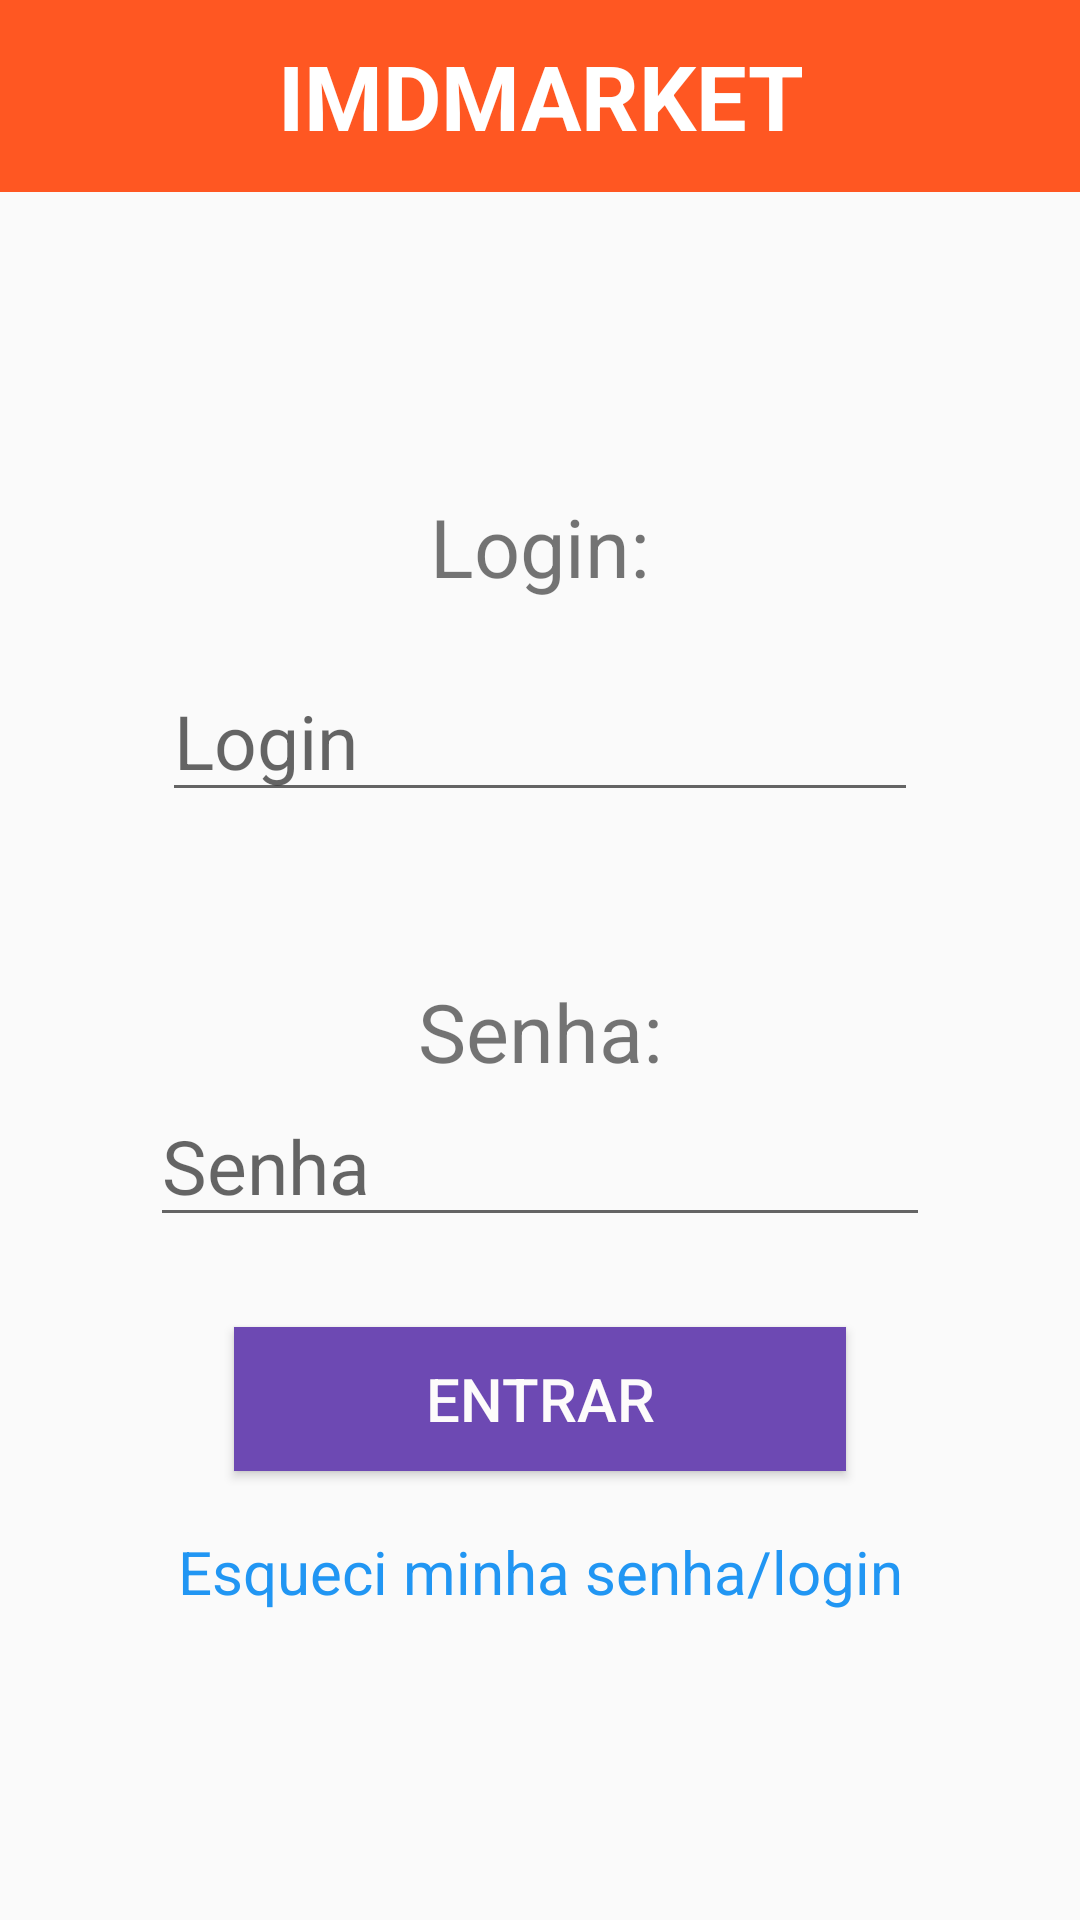

Write the Android layout XML for this screen, with the resource values it uses.
<!-- AndroidManifest.xml: application theme Theme.ImdMarket -->
<!-- res/layout/activity_login.xml -->
<?xml version="1.0" encoding="utf-8"?>
<LinearLayout xmlns:android="http://schemas.android.com/apk/res/android"
             android:orientation="vertical"
             android:layout_width="match_parent"
             android:layout_height="match_parent">

    <FrameLayout
        android:layout_width="match_parent"
        android:layout_height="64dp"
        android:background="#FF5722">

        <TextView
            android:id="@+id/txtTituloLogin"
            android:layout_width="186dp"
            android:layout_height="wrap_content"
            android:layout_gravity="center"
            android:text="IMDMARKET"
            android:textAlignment="center"
            android:textColor="#FFFFFF"
            android:textSize="30sp"
            android:textStyle="bold"/>
    </FrameLayout>

    <TextView
        android:id="@+id/txtLogin"
        android:layout_width="match_parent"
        android:layout_height="wrap_content"
        android:layout_gravity="center"
        android:layout_marginTop="100sp"
        android:gravity="center"
        android:text="Login:"
        android:textSize="27sp" />

    <EditText
        android:id="@+id/userLogin"
        android:layout_width="252dp"
        android:layout_height="wrap_content"
        android:layout_gravity="center"
        android:layout_marginTop="20dp"
        android:ems="10"
        android:hint="Login"
        android:inputType="text"
        android:textColor="#C1BFBF"
        android:textSize="25sp" />

    <TextView
        android:id="@+id/txtPassword"
        android:layout_width="match_parent"
        android:layout_height="wrap_content"
        android:layout_gravity="center"
        android:layout_marginTop="55sp"
        android:gravity="center"
        android:text="Senha:"
        android:textSize="27sp" />

    <EditText
        android:id="@+id/password"
        android:layout_width="260dp"
        android:layout_height="wrap_content"
        android:layout_gravity="center"
        android:ems="10"
        android:hint="Senha"
        android:inputType="text"
        android:textSize="25sp" />

    <Button
        android:id="@+id/btnEntrar"
        android:layout_width="204dp"
        android:layout_height="wrap_content"
        android:layout_gravity="center"
        android:layout_marginTop="30sp"
        android:background="#6D49B3"
        android:hint="ENTRAR"
        android:textColorHint="#FDFBFB"
        android:textSize="20sp" />

    <TextView
        android:id="@+id/txtRecuperarSenha"
        android:layout_width="match_parent"
        android:layout_height="wrap_content"
        android:layout_marginTop="20sp"
        android:gravity="center"
        android:text="Esqueci minha senha/login"
        android:textColor="#2196F3"
        android:textSize="20sp" />
</LinearLayout>
<!-- resources referenced by this layout -->
<resources>
  <style name="Theme.ImdMarket" parent="Theme.AppCompat.Light.DarkActionBar">
      </style>
</resources>
